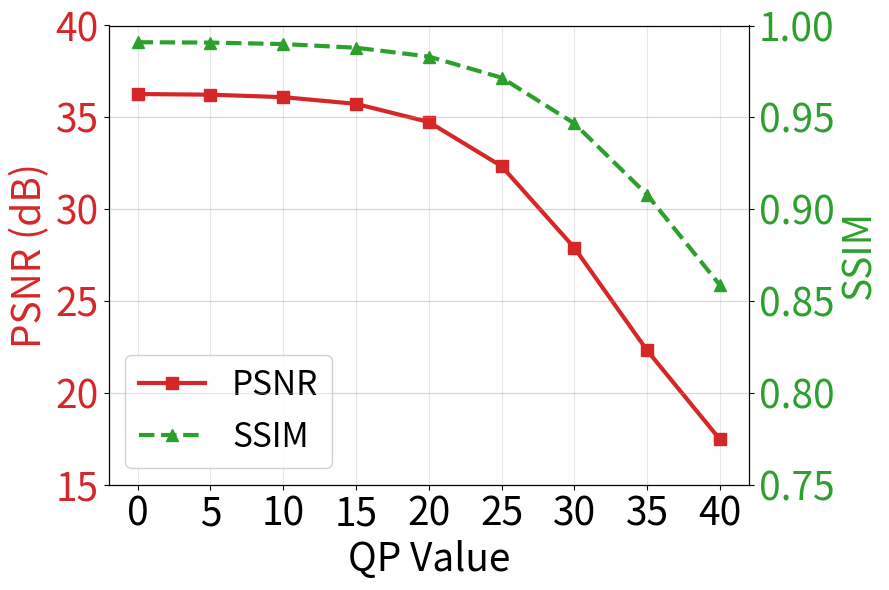
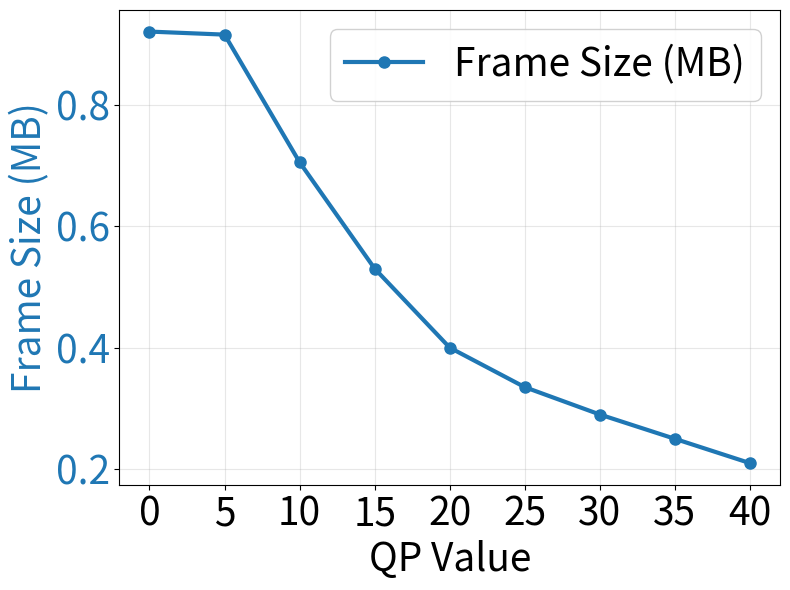

Write the Python code that produced these figures, in order.
import numpy as np
import matplotlib.pyplot as plt
import pandas as pd
from matplotlib.ticker import MaxNLocator

# 移除中文字体设置（Linux服务器无需），直接使用默认英文字体
plt.rcParams['axes.unicode_minus'] = False  # 解决负号显示问题
plt.rcParams['pdf.fonttype'] = 42
plt.rcParams['ps.fonttype'] = 42

# 准备数据（保持不变）
qp_values = [0, 5, 10, 15, 20, 25, 30, 35, 40]
size_mb = [184, 183, 141, 106, 80, 67, 58, 50, 42]
perframe_bitrate_kb = np.array(size_mb) * 1000 / 200  # 原始计算保持不变
bitrate_kbps = perframe_bitrate_kb  # 转换为30FPS的比特率 (KB/s)
psnr = [36.2693, 36.2334, 36.0995, 35.7345, 34.7456, 32.3418, 27.9024, 22.3123, 17.4712]
ssim = [0.9909, 0.9907, 0.9899, 0.9879, 0.9831, 0.9716, 0.9467, 0.9079, 0.8587]

# 创建第一张图：PSNR和SSIM
fig1, ax1 = plt.subplots(figsize=(9, 6))

# 绘制PSNR（左侧y轴）
color_psnr = 'tab:red'
ax1.set_xlabel('QP Value', fontsize=28)
ax1.set_ylabel('PSNR (dB)', color=color_psnr, fontsize=28)
ax1.plot(qp_values, psnr, 's-', color=color_psnr, linewidth=3, markersize=8, label='PSNR')
ax1.tick_params(axis='y', labelcolor=color_psnr)
ax1.set_ylim(15, 40)  # 固定PSNR范围
ax1.xaxis.set_major_locator(MaxNLocator(integer=True))
ax1.grid(True, alpha=0.3)

# 创建右侧y轴：绘制SSIM
ax2 = ax1.twinx()  
color_ssim = 'tab:green'
ax2.set_ylabel('SSIM', color=color_ssim, fontsize=28)
ax2.plot(qp_values, ssim, '^--', color=color_ssim, linewidth=3, markersize=8, label='SSIM')
ax2.tick_params(axis='y', labelcolor=color_ssim)
ax2.set_ylim(0.75, 1.0)  # 固定SSIM范围
ax2.grid(True, alpha=0.3)

# 调整刻度字号
ax1.tick_params(axis='x', labelsize=28)
ax1.tick_params(axis='y', labelsize=28)
ax2.tick_params(axis='y', labelsize=28)

# 合并图例
lines1, labels1 = ax1.get_legend_handles_labels()
lines2, labels2 = ax2.get_legend_handles_labels()
ax1.legend(lines1 + lines2, labels1 + labels2, loc='lower left', framealpha=0.9, fontsize=24)

# 调整布局
fig1.tight_layout()
plt.savefig('motivation_general_quality_metrics.pdf', bbox_inches='tight')
plt.close()

# 创建第二张图：比特率
fig2, ax3 = plt.subplots(figsize=(8, 6))

# 绘制比特率
color_bitrate = 'tab:blue'
ax3.set_xlabel('QP Value', fontsize=28)
ax3.set_ylabel('Frame Size (MB)', color=color_bitrate, fontsize=28)
ax3.plot(qp_values, bitrate_kbps / 1000, 'o-', color=color_bitrate, linewidth=3, markersize=8, label='Frame Size (MB)')
ax3.tick_params(axis='y', labelcolor=color_bitrate)
ax3.xaxis.set_major_locator(MaxNLocator(integer=True))
ax3.grid(True, alpha=0.3)

# 调整刻度字号
ax3.tick_params(axis='x', labelsize=28)
ax3.tick_params(axis='y', labelsize=28)

# 添加图例
ax3.legend(loc='upper right', framealpha=0.9, fontsize=28)

# 调整布局
fig2.tight_layout()
plt.savefig('motivation_general_bitrate_analysis.pdf', bbox_inches='tight')
plt.close()
